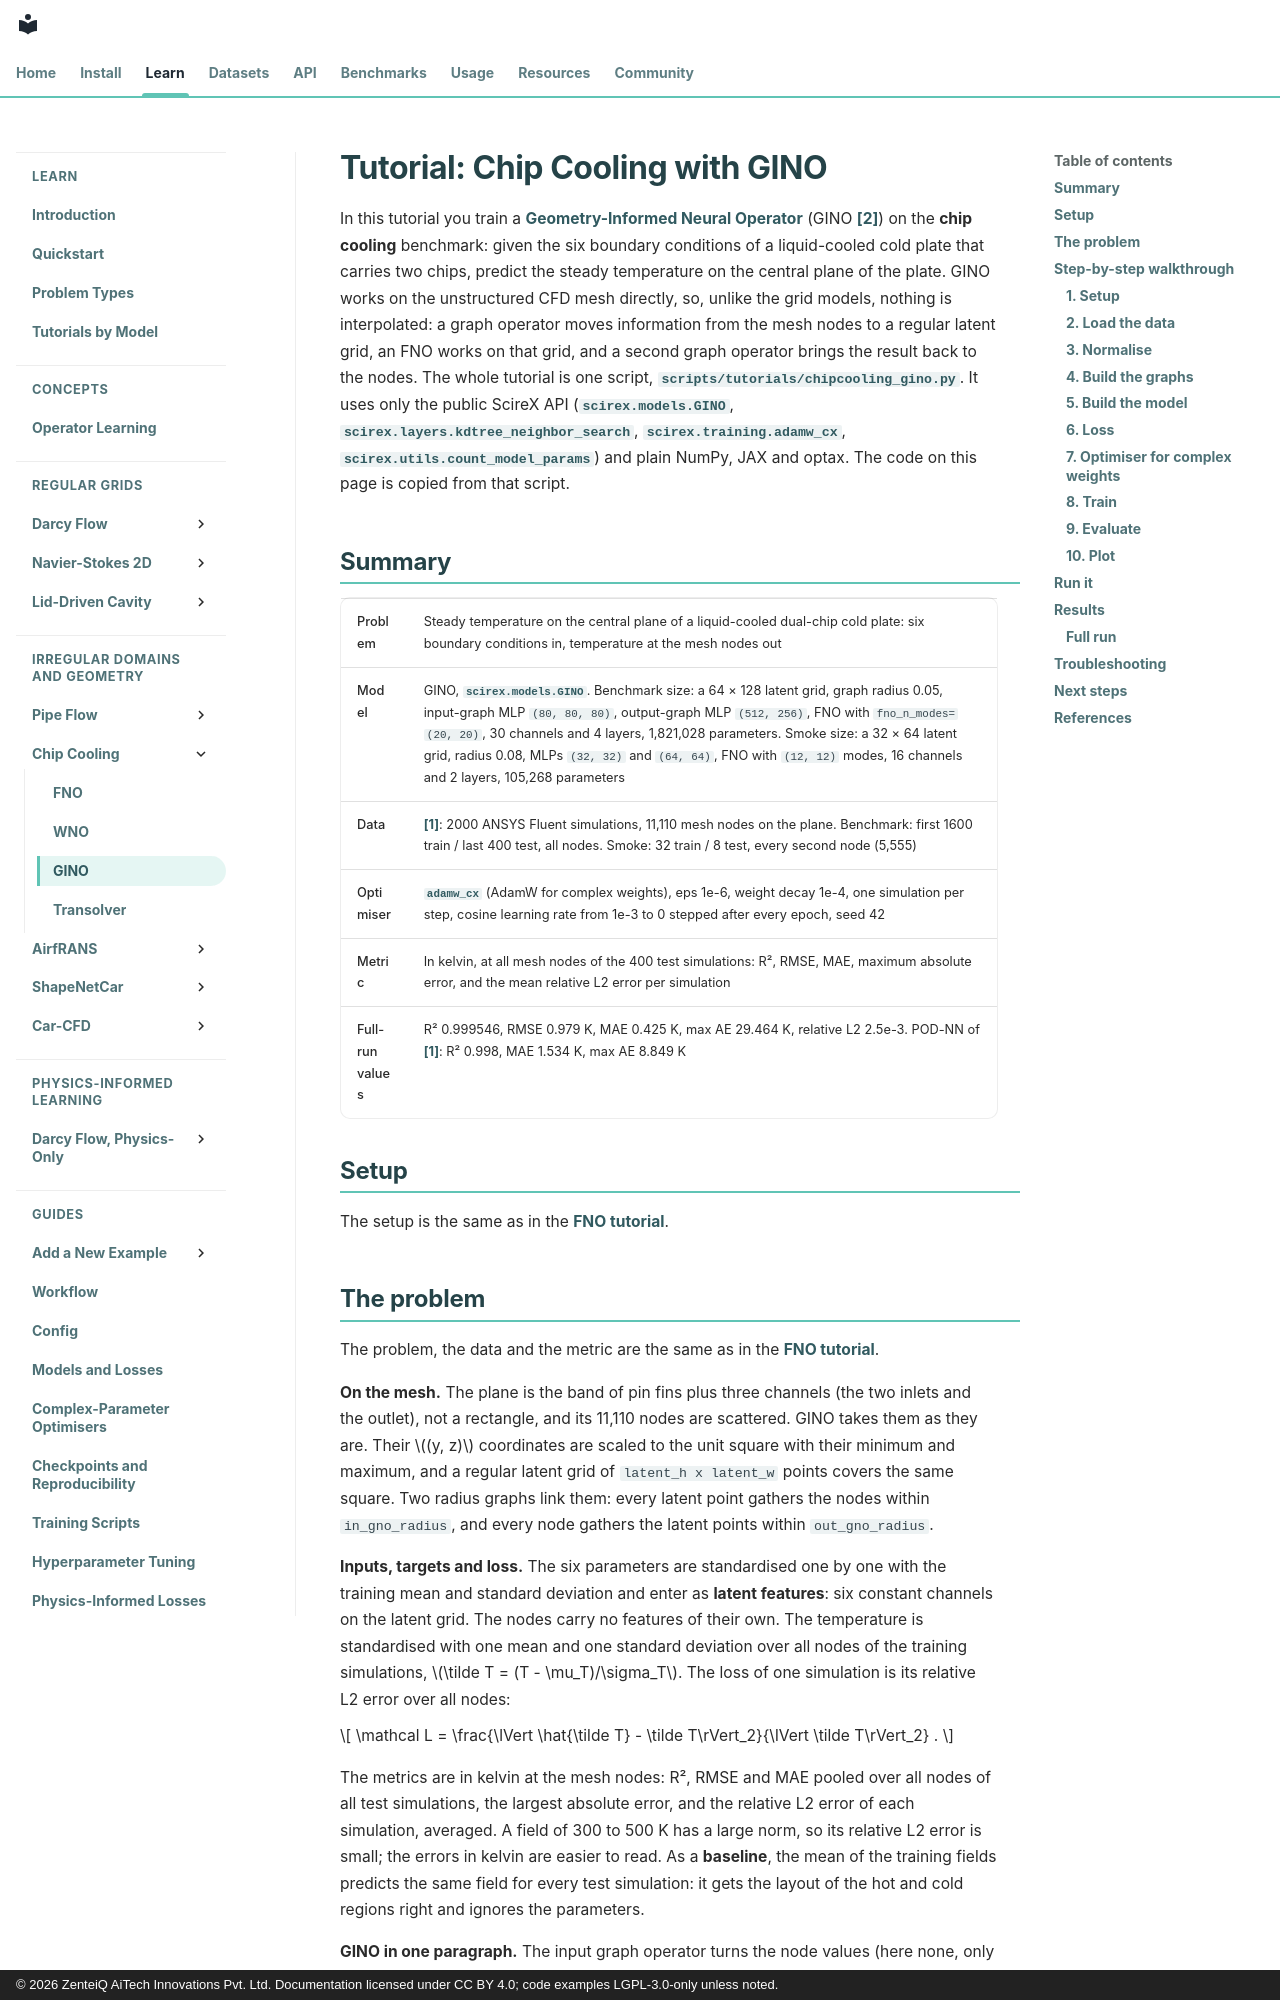

repository: zenteiq-research/scirex · page: tutorials/Others/ChipCooling_GINO/index.html · generator: mkdocs · copyright: © 2026 ZenteiQ AiTech Innovations Pvt. Ltd. Documentation licensed under CC BY 4.0; code examples LGPL-3.0-only unless noted.

<!--
SPDX-FileCopyrightText: 2026 ZenteiQ AiTech Innovations Pvt. Ltd.
License notice: Documentation text and diagrams on this page are licensed
under CC BY 4.0. Source-code examples are licensed under LGPL-3.0-only
unless the example states otherwise.
-->

# Tutorial: Chip Cooling with GINO

In this tutorial you train a [Geometry-Informed Neural Operator](../../theory_guide/operator_learning.md#gino)
(GINO [[2]](#ref2)) on the **chip cooling** benchmark: given the six boundary conditions of
a liquid-cooled cold plate that carries two chips, predict the steady
temperature on the central plane of the plate. GINO works on the unstructured
CFD mesh directly, so, unlike the grid models, nothing is interpolated: a
graph operator moves information from the mesh nodes to a regular latent
grid, an FNO works on that grid, and a second graph operator brings the
result back to the nodes. The whole tutorial is one script,
[`scripts/tutorials/chipcooling_gino.py`](../../../scripts/tutorials/chipcooling_gino.py). It uses only the public ScireX API
([`scirex.models.GINO`](../../api/models.md#scirex.models.GINO), [`scirex.layers.kdtree_neighbor_search`](../../api/layers.md#scirex.layers.kdtree_neighbor_search),
[`scirex.training.adamw_cx`](../../api/training.md#scirex.training.adamw_cx), [`scirex.utils.count_model_params`](../../api/utils.md#scirex.utils.count_model_params)) and plain
NumPy, JAX and optax. The code on this page is copied from that script.

## Summary

| | |
|---|---|
| Problem | Steady temperature on the central plane of a liquid-cooled dual-chip cold plate: six boundary conditions in, temperature at the mesh nodes out |
| Model | GINO, [`scirex.models.GINO`](../../api/models.md#scirex.models.GINO). Benchmark size: a 64 × 128 latent grid, graph radius 0.05, input-graph MLP `(80, 80, 80)`, output-graph MLP `(512, 256)`, FNO with `fno_n_modes=(20, 20)`, 30 channels and 4 layers, 1,821,028 parameters. Smoke size: a 32 × 64 latent grid, radius 0.08, MLPs `(32, 32)` and `(64, 64)`, FNO with `(12, 12)` modes, 16 channels and 2 layers, 105,268 parameters |
| Data | [[1]](#ref1): 2000 ANSYS Fluent simulations, 11,110 mesh nodes on the plane. Benchmark: first 1600 train / last 400 test, all nodes. Smoke: 32 train / 8 test, every second node (5,555) |
| Optimiser | [`adamw_cx`](../../api/training.md#scirex.training.adamw_cx) (AdamW for complex weights), eps 1e-6, weight decay 1e-4, one simulation per step, cosine learning rate from 1e-3 to 0 stepped after every epoch, seed 42 |
| Metric | In kelvin, at all mesh nodes of the 400 test simulations: R², RMSE, MAE, maximum absolute error, and the mean relative L2 error per simulation |
| Full-run values | R² 0.999546, RMSE 0.979 K, MAE 0.425 K, max AE 29.464 K, relative L2 2.5e-3. POD-NN of [[1]](#ref1): R² 0.998, MAE 1.534 K, max AE 8.849 K |

## Setup

The setup is the same as in the [FNO tutorial](ChipCooling_FNO.md#setup).
